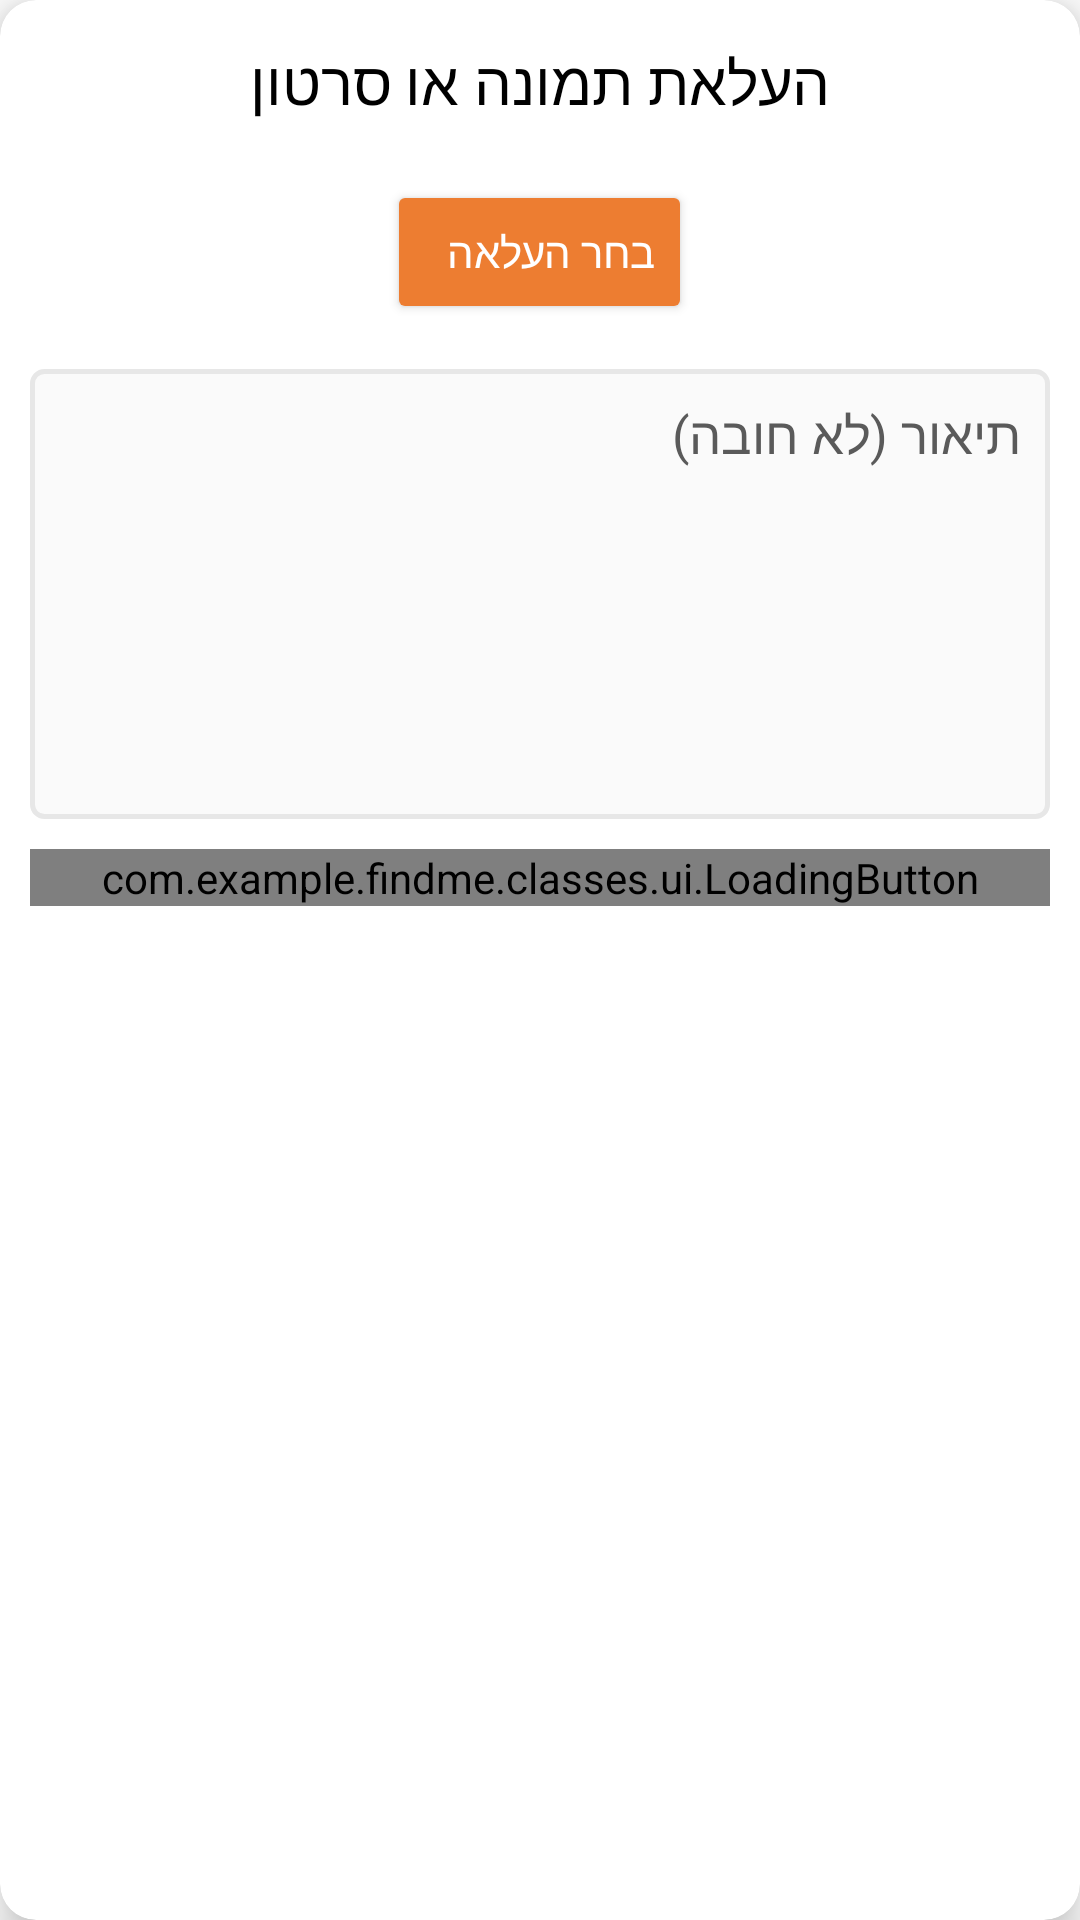

The Android layout XML behind this screen, and the referenced resources:
<!-- AndroidManifest.xml: application theme Theme.FindMe -->
<!-- res/layout/dialog_add_media.xml -->
<?xml version="1.0" encoding="utf-8"?>
<androidx.cardview.widget.CardView xmlns:android="http://schemas.android.com/apk/res/android"
    xmlns:tools="http://schemas.android.com/tools"
    xmlns:app="http://schemas.android.com/apk/res-auto"
    android:layout_width="300dp"
    android:layout_height="wrap_content"
    android:layout_gravity="center"
    app:cardCornerRadius="12dp"
    app:cardElevation="8dp"
    android:layoutDirection="rtl">

    <LinearLayout
        android:layout_width="match_parent"
        android:layout_height="match_parent"
        android:orientation="vertical"
        android:layout_marginVertical="10dp"
        android:gravity="center_horizontal">

        <FrameLayout
            android:layout_width="match_parent"
            android:layout_height="wrap_content">

            <ImageButton
                android:id="@+id/btnClose"
                android:layout_width="35dp"
                android:layout_height="35dp"
                android:src="@drawable/icon_close"
                android:background="?attr/selectableItemBackgroundBorderless"
                android:layout_marginRight="10dp"
                app:tint="@color/black" />

            <TextView
                android:layout_width="wrap_content"
                android:layout_height="wrap_content"
                android:text="העלאת תמונה או סרטון"
                android:layout_gravity="center"
                android:textSize="20dp"
                android:textColor="@color/black" />

        </FrameLayout>

        <androidx.appcompat.widget.AppCompatButton
            android:id="@+id/btnSelectMedia"
            android:layout_width="wrap_content"
            android:layout_height="wrap_content"
            android:layout_marginTop="15dp"
            android:backgroundTint="@color/orange"
            android:drawableRight="@drawable/icon_upload"
            android:drawablePadding="5dp"
            android:drawableTint="@color/white"
            android:text="בחר העלאה"
            android:paddingLeft="20dp"
            android:textColor="@color/white" />

        <EditText
            android:id="@+id/editText"
            android:layout_width="match_parent"
            android:layout_height="150dp"
            android:layout_marginTop="15dp"
            android:background="@drawable/style_edit_text"
            android:gravity="right|top"
            android:hint="תיאור (לא חובה)"
            android:padding="10dp"
            android:layout_marginHorizontal="10dp"
            android:textColor="@color/black"
            android:textColorHint="@color/darkest_gray"
            android:textDirection="rtl"
            android:textSize="17dp" />

        <com.example.findme.classes.ui.LoadingButton
            android:id="@+id/btnUpload"
            android:layout_width="match_parent"
            android:layout_height="wrap_content"
            android:layout_marginTop="10dp"
            android:layout_marginHorizontal="10dp"
            app:buttonText="העלאה"/>
    </LinearLayout>
</androidx.cardview.widget.CardView>
<!-- resources referenced by this layout -->
<resources>
  <color name="black">#FF000000</color>
  <color name="darkest_gray">#5A5A5A</color>
  <color name="orange">#ed7d31</color>
  <color name="white">#FFFFFFFF</color>
  <!-- drawable style_edit_text (drawable) -->
  <?xml version="1.0" encoding="utf-8"?>
  <shape xmlns:android="http://schemas.android.com/apk/res/android"
      android:shape="rectangle">
  
      <solid android:color="#FAFAFA" />
      <stroke android:width="1.5dp" android:color="#E7E7E7" />
      <corners android:radius="4dp" />
  </shape>
  <style name="Theme.FindMe" parent="Base.Theme.FindMe" />
  <style name="Base.Theme.FindMe" parent="Theme.Material3.Light.NoActionBar">
          <item name="android:colorPrimary">@color/black</item>
  
          <item name="android:colorPrimaryDark">@color/white</item>
          <item name="colorControlActivated">@android:color/darker_gray</item>
          <item name="android:windowBackground">@color/white</item>
          <item name="android:windowLightStatusBar">true</item>
          <item name="android:textColor">@color/black</item>
      </style>
</resources>
